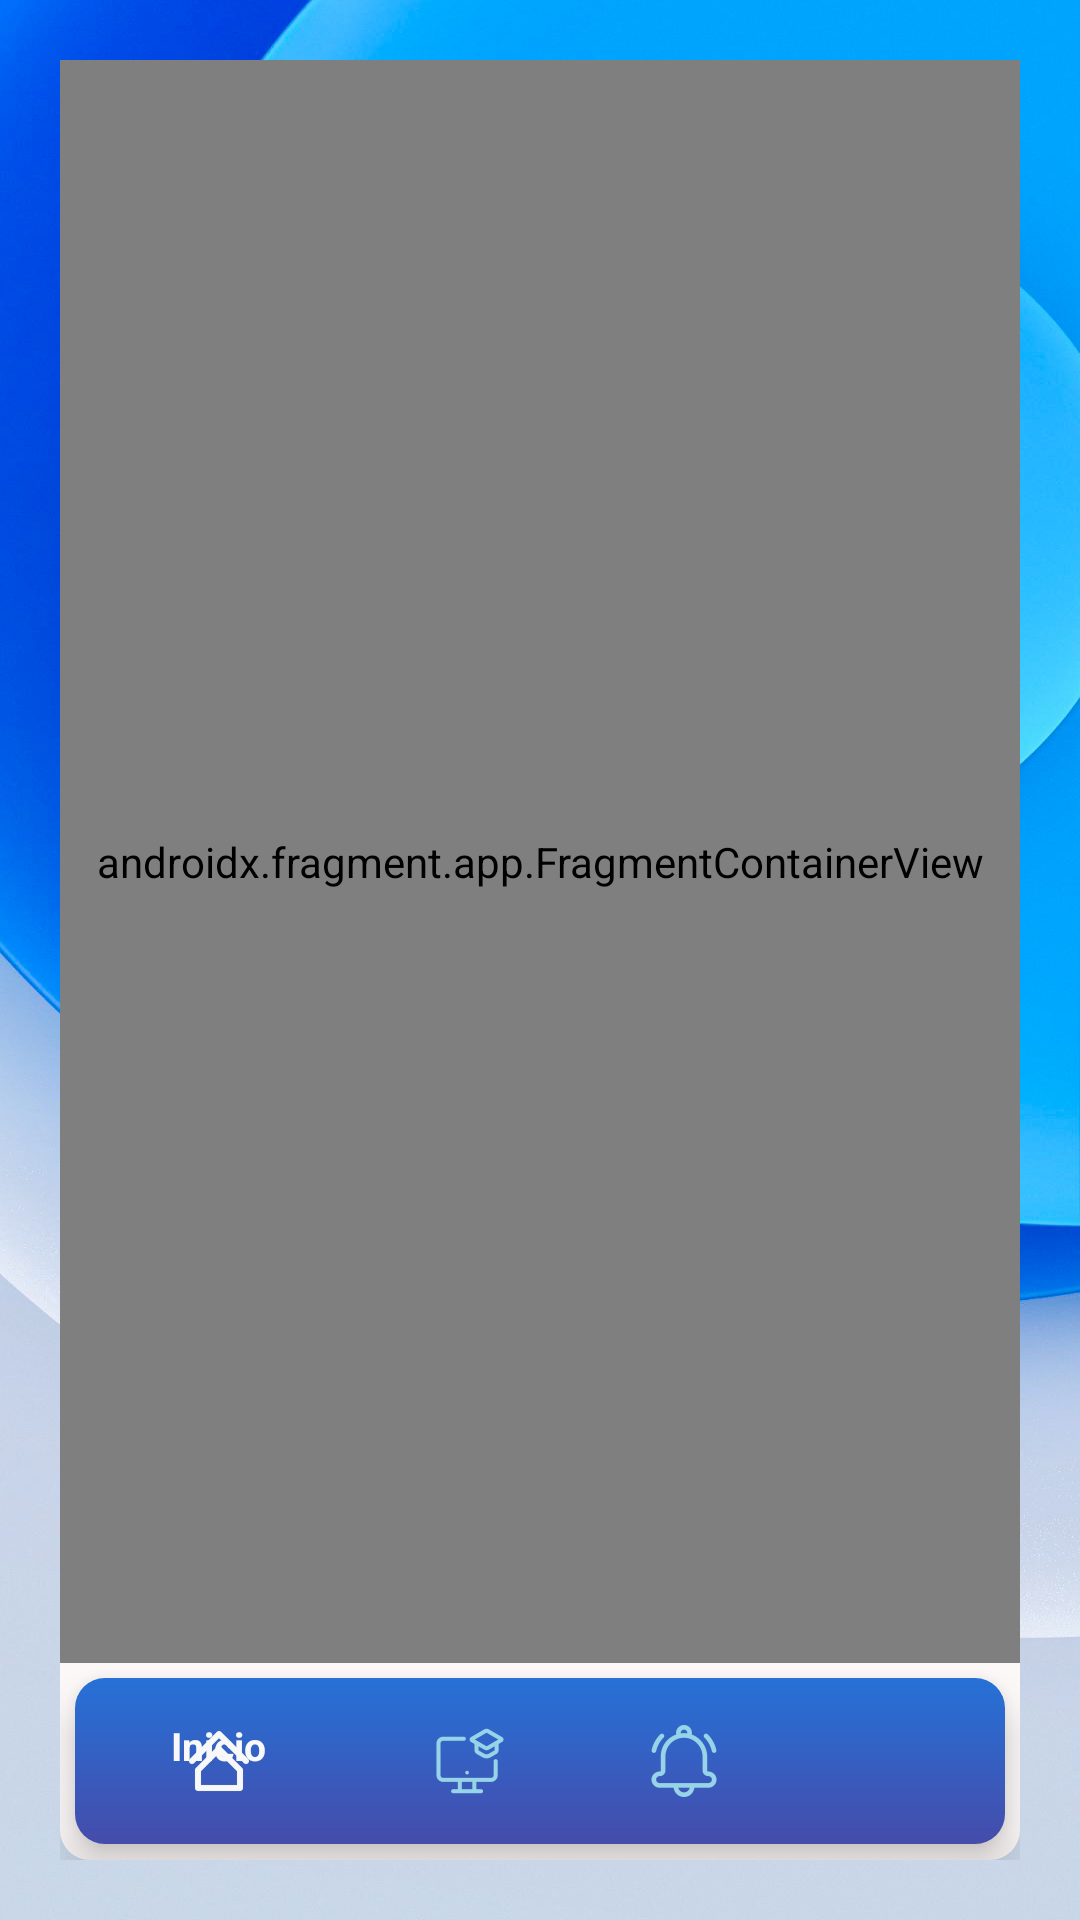

Reconstruct the res/layout file that produces this screen, plus the resources it refers to.
<!-- AndroidManifest.xml: application theme Theme.EvaluacionAE -->
<!-- res/layout/activity_main.xml -->
<LinearLayout
    xmlns:android="http://schemas.android.com/apk/res/android"
    xmlns:app="http://schemas.android.com/apk/res-auto"
    xmlns:tools="http://schemas.android.com/tools"
    android:layout_width="match_parent"
    android:layout_height="match_parent"
    android:orientation="vertical"
    android:background="@drawable/fondo_principal"
    tools:context=".MainActivity">

    <LinearLayout
        android:layout_width="match_parent"
        android:layout_margin="20dp"
        android:layout_height="0dp"
        android:orientation="vertical"
        android:layout_weight="1"
        android:background="@drawable/fondo_menu">

        <androidx.fragment.app.FragmentContainerView
            android:id="@+id/fragmentContainerView"
            android:name="androidx.navigation.fragment.NavHostFragment"
            android:layout_width="match_parent"
            android:layout_height="0dp"
            android:layout_weight="8.2"
            app:defaultNavHost="true"
            app:navGraph="@navigation/nav" />

        <com.google.android.material.bottomnavigation.BottomNavigationView
            android:id="@+id/bottom_navigation"
            android:layout_width="match_parent"
            android:layout_height="0dp"
            android:layout_weight="0.85"
            android:layout_margin="5dp"
            android:theme="@style/Widget.BottomNavigationView"
            android:background="@drawable/new_boton_degradado"
            app:itemIconTint="@drawable/selector"
            app:itemTextColor="@drawable/selector"
            app:menu="@menu/bottom_nav_menu" />
    </LinearLayout>
</LinearLayout>
<!-- resources referenced by this layout -->
<resources>
  <!-- drawable fondo_menu (drawable) -->
  <?xml version="1.0" encoding="utf-8"?>
  <shape xmlns:android="http://schemas.android.com/apk/res/android">
      <solid
          android:color="#FDF8F8"
          />
      <corners android:radius="10dp"/>
  </shape>
  <!-- drawable fondo_principal: jpg bitmap (drawable, 735239 bytes) -->
  <!-- drawable new_boton_degradado (drawable) -->
  <?xml version="1.0" encoding="utf-8"?>
  <shape xmlns:android="http://schemas.android.com/apk/res/android">
      <gradient
          android:type="linear"
          android:angle="90"
          android:startColor="#454CAB"
          android:endColor="#2671D7"
          />
      <corners android:radius="10dp"></corners>
  </shape>
  <!-- drawable selector (drawable) -->
  <selector xmlns:android="http://schemas.android.com/apk/res/android">
  
      <item
          android:state_selected="true"
          android:color="@color/white" />
      <item
          android:state_selected="false"
          android:color="@color/light_blue"/>
  
  </selector>
  <style name="Widget.BottomNavigationView" parent="Widget.Design.BottomNavigationView">
          <item name="fontFamily">@font/poppins_regular</item>
          <item name="android:textSize">13sp</item>
          <item name="android:gravity">center</item>
          <item name="iconGravity">top</item>
      </style>
  <style name="Theme.EvaluacionAE" parent="Theme.MaterialComponents.DayNight.NoActionBar.Bridge">
          
          <item name="colorPrimary">@color/green</item>
          <item name="colorPrimaryVariant">@color/green_accent</item>
          <item name="colorOnPrimary">@color/white</item>
          
      </style>
  <color name="white">#F8F8F8</color>
  <color name="light_blue">#97D4E7</color>
  <color name="green">#06CF67</color>
  <color name="green_accent">#0CA355</color>
</resources>
